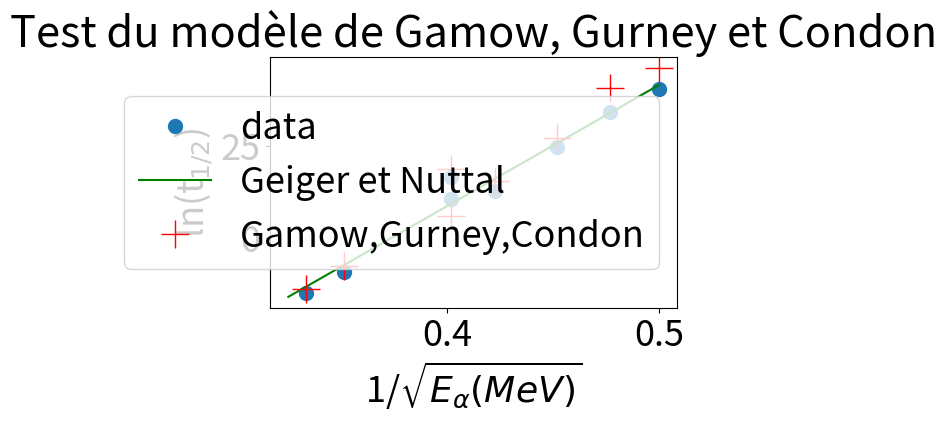

Reproduce this figure in Python.
# -*- coding: utf-8 -*-
"""
Created on Sat Mar  9 12:07:32 2024

[redacted]
"""

import numpy as np
import scipy.integrate as integrate
import matplotlib.pyplot as plt

hbar = 6.62607015e-34/2/np.pi
Eps0=8.85418782e-12
e=1.602176565e-19
me = 9.1093837015e-31
mp = 1.672649e-27
m=4*mp
#c= 299792458
#ma = 4.0026*931.5e6*e/c**2
#m=ma
r0=1.4e-15

plt.clf()
Ealpha1=4.9e6*e
R1=7.3e-15
Rc1=50e-15
Zd1=86
A1=226

def V(x,Zd):
    """ Potentiel coulombien"""
    y=2*Zd*e**2/(4*np.pi*Eps0)/x
    return y

def integrand(x, Zd, Ealpha):
    return np.sqrt(V(x,Zd)-Ealpha)

def lnT(Zd, Ealpha, A):
    R=r0*A**(1/3)
    Rc=2*Zd*e**2/(4*np.pi*Eps0*Ealpha)
    I=integrate.quad(integrand, R, Rc, args=(Zd,Ealpha))
    y=-np.sqrt(8*m)/hbar*I[0]
    return y

np.exp(lnT(Zd1,Ealpha1,A1))

def lntdemi(Zd, Ealpha, A):
    R=r0*A**(1/3)
    y=np.log(np.sqrt(2*m/Ealpha)*R*np.log(2))-lnT(Zd,Ealpha,A)
    return y


[np.exp(lnT(Zd1,Ealpha1,A1)),np.exp(lntdemi(Zd1,Ealpha1,A1))]

Ealpha=np.linspace(3, 10, 100)*1e6*e
y=[]

for elmt in Ealpha:
    y.append(lntdemi(Zd1,elmt,A1))
    

tdemi = [4e4, 3e-7, 1e-4, 3.3e5, 5.4e10, 4.4e17, 7.2e14, 1.4e7]  # s
E = [6.2, 9.0,  8.1, 5.6, 4.9, 4.0, 4.4, 6.2]   # MeV
Zd = [81, 82, 83, 84, 86, 88, 90, 94]
A = [212, 212, 215, 222, 226, 232, 236, 242]
lntdemiGamow=[]

for i in range(np.size(E)):
    lntdemiGamow.append(lntdemi(Zd[i],E[i]*1e6*e,A[i]))

fitGeigerNuttal=np.polyfit(1/np.sqrt(E),np.log(tdemi),1)
GeigerNuttal_fn = np.poly1d(fitGeigerNuttal)


#plt.rc('font', size=20)          # controls default text sizes
#fig = plt.figure(figsize=(15,9))
##plt.plot(Ealpha/(e*1e6), y,'.--')
#plt.plot(E, np.log(tdemi),'.',markersize=20,label='data')
#plt.plot(E, lntdemiGamow,'+',markersize=20,label='Gamow,Gurney,Condon')
#plt.xlabel('E_alpha (MeV)')
#plt.ylabel('ln(T)')
#plt.title('geiger et Nuttal')
#plt.legend()


plt.rc('font', size=26)          # controls default text sizes
fig = plt.figure(1,figsize=(15,9))
#plt.plot(Ealpha/(e*1e6), y,'.--')
plt.plot(1/np.sqrt(E), np.log(tdemi),'.',markersize=20,label='data')
plt.plot([0.325, 0.5], GeigerNuttal_fn([0.325, 0.5]),'-g',markersize=20,label='Geiger et Nuttal')
plt.plot(1/np.sqrt(E), lntdemiGamow,'+r',markersize=20,label='Gamow,Gurney,Condon')
plt.xlabel(r'1/$\sqrt{E_\alpha (MeV)}$')
plt.ylabel(r'ln(t$_{1/2}$)')
plt.title('Test du modèle de Gamow, Gurney et Condon')
#plt.title('Loi de Geiger et Nuttal')
plt.legend()
plt.tight_layout()
plt.savefig('gamow')
plt.show()








